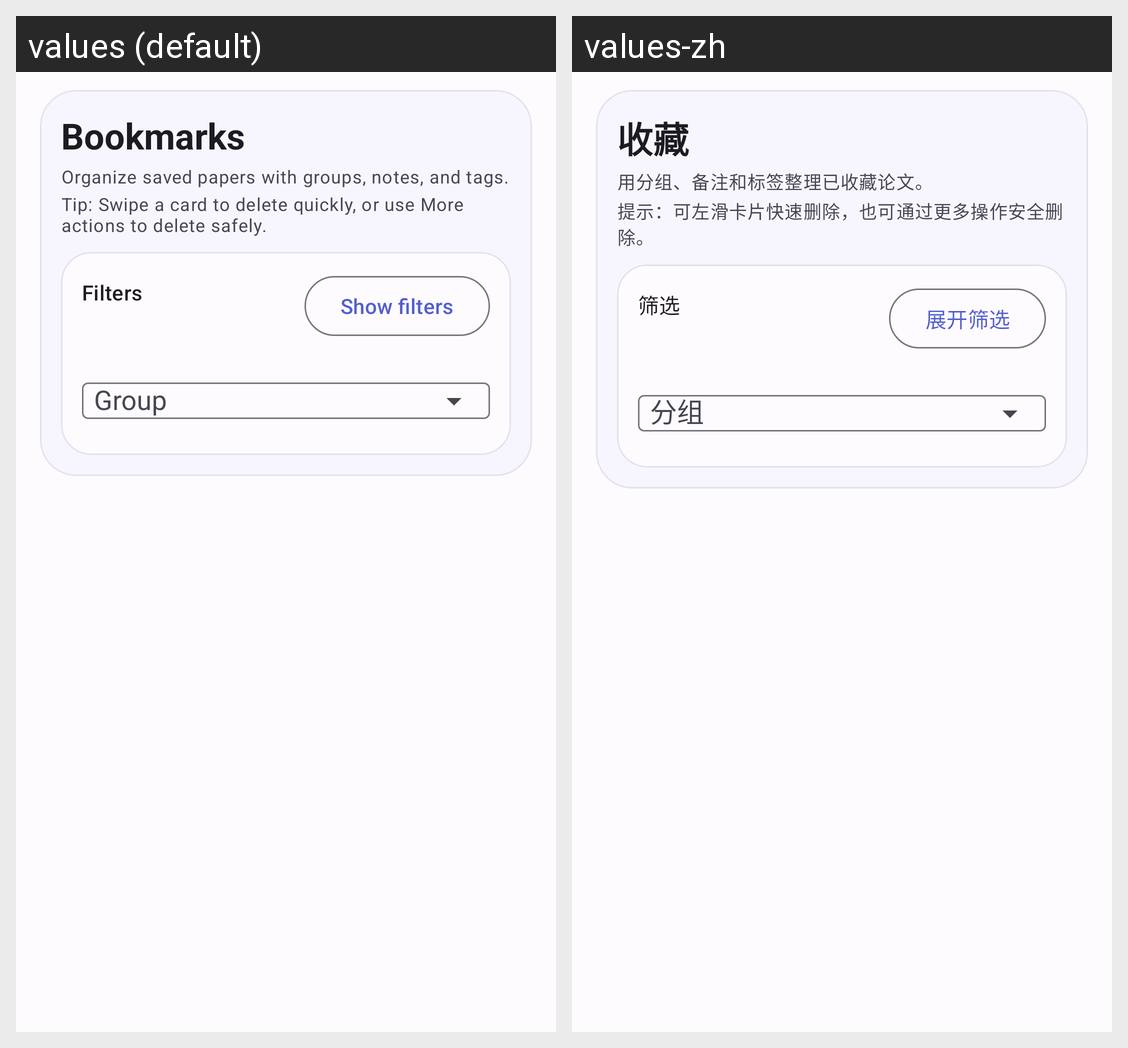

The same Android screen rendered under two of its app's locales, left to right. List the strings drawn on it with the default value and each locale's translation.
Android screen res/layout/fragment_bookmarks.xml rendered under 2 locales, left to right: values (default), values-zh. Device: Nexus 5 (rendered at 1080×1920; each locale shown at half size, 540×960, under a caption strip naming it); theme Theme.LitSync.
Strings drawn on this screen, with the default value and each locale's value (text and hints the layout hard-codes, and strings that could not be matched under every locale, appear in the picture but are not listed):

title_bookmarks
  values: Bookmarks
  values-zh: 收藏

subtitle_bookmarks
  values: Organize saved papers with groups, notes, and tags.
  values-zh: 用分组、备注和标签整理已收藏论文。

message_bookmark_delete_hint
  values: Tip: Swipe a card to delete quickly, or use More actions to delete safely.
  values-zh: 提示：可左滑卡片快速删除，也可通过更多操作安全删除。

title_bookmark_filters
  values: Filters
  values-zh: 筛选

action_show_filters
  values: Show filters
  values-zh: 展开筛选
